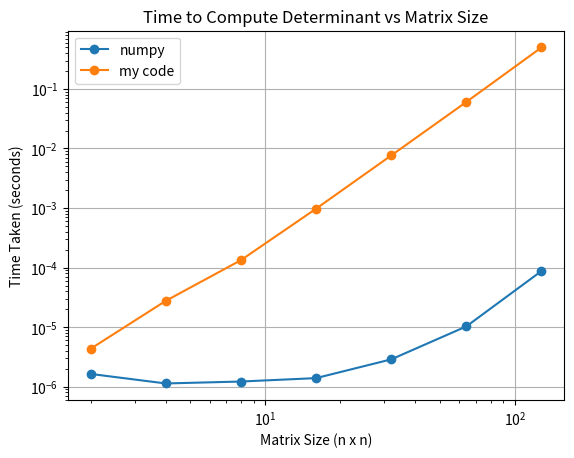

The script that saved this image:
import os
import numpy as np
import matplotlib
import matplotlib.pyplot as plt
import time
from scipy.optimize import curve_fit

def matmul_numpy(A, B):
    return A @ B

def matmul(A, B):
    A_row,A_column = A.shape
    b_row,b_column = B.shape
    X = np.zeros((A_row, b_column),dtype=float)
    
    if b_row != A_column:
        print("Cannot compute multiplication of matrices.")
    
    
    for i in range(A_row):
        for j in range(b_column):
            total = 0
            # iterate through A_cols since b_cols is smaller
            # would miss values for the dot product
            for k in range(A_column):
                total += A[i,k] * B[k,j]
            X[i,j] = total
    return X

A = np.array([[2.0, 1.0, 4.0], [1.0, 2.0, 2.0], [2.0, 4.0, 6.0]], dtype=float)
B = np.array([[12.0], [9.0], [22.0]], dtype=float)







# Matrix sizes to test
matrix_sizes = [2, 4, 8, 16, 32, 64, 128]

# Store results in a list
results = []

# Timing repeats
n_repeats = 10

for size in matrix_sizes:
    # Generate a random matrices of given size
    A = np.random.rand(size, size)
    B = np.random.rand(size, size)

    # Check you have the correct answer
    C_correct = matmul_numpy(A, B)
    C_my_code = matmul(A, B)
    assert np.allclose(C_correct, C_my_code)

    # Time the multiplication calculation using numpy
    start_time = time.perf_counter()
    for _ in range(n_repeats):
        matmul_numpy(A, B)
    end_time = time.perf_counter()

    elapsed_time_numpy = (end_time - start_time) / n_repeats

    # Time the multiplication calculation using your code
    start_time = time.perf_counter()
    for _ in range(n_repeats):
        matmul(A, B)

    end_time = time.perf_counter()

    elapsed_time_my_code = (end_time - start_time) / n_repeats

    # Store the results as a dictionary
    results.append(
        {
            "size": size,
            "time_taken_numpy": elapsed_time_numpy,
            "time_taken_my_code": elapsed_time_my_code,
        }
    )
    print(size, elapsed_time_numpy, elapsed_time_my_code)


def plotGraph(save_path = "simple_plot1.png"):

    # Extract sizes and times for plotting and analysis
    sizes = [result["size"] for result in results]
    times_numpy = [result["time_taken_numpy"] for result in results]
    times_my_code = [result["time_taken_my_code"] for result in results]

    # Plot
    plt.loglog(sizes, times_numpy, marker="o", linestyle="-", label="numpy")
    plt.loglog(sizes, times_my_code, marker="o", linestyle="-", label="my code")

    # Labels and title
    plt.xlabel("Matrix Size (n x n)")
    plt.ylabel("Time Taken (seconds)")
    plt.title("Time to Compute Determinant vs Matrix Size")
    plt.grid(True)
    plt.legend()

    # Show plot
    plt.show()

    plt.savefig(save_path, dpi=150, bbox_inches="tight")

plotGraph()
